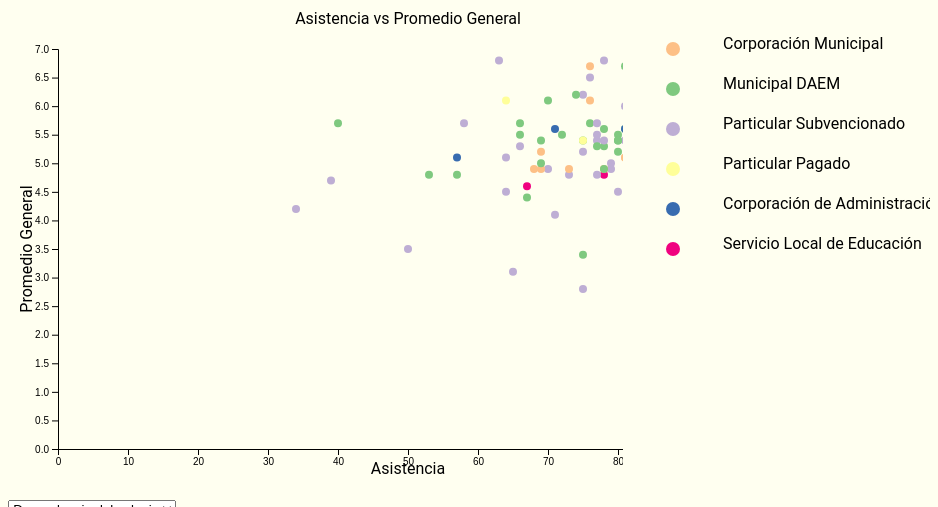
D3 v7 page, settled after 480 driven frames (8 s of simulated time); the page loaded 2 data file(s).


// ── script.js
function valToArr(value, dict) {
    let entries = Object.entries(dict);
    entries = entries.filter((d) => d[1] !== 'Sin info');
    const min = d3.min(entries, (d) => d[0]);
    const arr = new Array(entries.length).fill(0);
    if (min[0] == 0) {
        arr[value] = 1;
    } else if (min[0] == 1) {
        arr[value - 1] = 1;
    } else {
        console.log('ERROR');
    }
    return arr;
}

let rCoef = [];
let rConst = 0;
d3.json('regr.json')
    .then((data) => {
        rCoef = data.Coef;
        rConst = data.Beta;
    })
    .catch((err) => console.log(err));


const path = 'data.json';

const margin = {
    top: 50,
    bottom: 50,
    left: 50,
    right: 50,
}

const
    WIDTH = 800,
    HEIGHT = 500;

const width = WIDTH - margin.left - margin.right,
    height = HEIGHT - margin.top - margin.bottom;

const colorMap = d3.scaleOrdinal(d3.schemeAccent);

const xVar = 'ASISTENCIA';
const yVar = 'PROM_GRAL';
const filterVars = [
    {
        name: 'COD_DEPE',
        text: 'Dependencia del colegio',
        dict: {
            1: 'Corporación Municipal',
            2: 'Municipal DAEM',
            3: 'Particular Subvencionado',
            4: 'Particular Pagado',
            5: 'Corporación de Administración Delegada',
            6: 'Servicio Local de Educación',
        }
    },
    {
        name: 'RURAL_RBD',
        text: 'Ruralidad',
        dict: {
            0: 'Urbano',
            1: 'Rural',
        },
    },
    {
        name: 'GEN_ALU',
        text: 'Sexo estudiante',
        dict: {
            0: 'Sin info',
            1: 'Masculino',
            2: 'Femenino',
        },
    },
    {
        name: 'COD_JOR',
        text: 'Jornada',
        dict: {
            1: 'Mañana',
            2: 'Tarde',
            3: 'Completa',
            4: 'Vespertina',
            5: 'Sin info',
        },
    },
    {
        name: 'SAME_COM',
        text: 'Comuna de residencia',
        dict: {
            0: 'No vive en comuna del colegio',
            1: 'Vive en comuna del colegio',
        },
    },
];

let currentAttr = 'COD_DEPE';

const svg = d3.select('#graph-container').append('svg');
svg
    .attr('height', HEIGHT)
    .attr('width', WIDTH)
    .attr('id', 'svg');

const container = svg.append('g')
    .attr('transform', `translate(${margin.left} ${margin.top})`);

const selectButton = d3.select('#buttons-container')
    .append('select').attr('id', 'select');

const options = selectButton
    .selectAll('option')
    .data(filterVars)
    .enter()
    .append('option')
    .attr('value', (d) => d.name)
    .text((d) => d.text);

const info = d3.select('#graph-container')
    .append('svg')
    .attr('width', WIDTH / 2)
    .attr('height', HEIGHT);

const infoContainer = info.append('g');
    
/////////////////////////////////////////////////////////////
/////////////////////// Display /////////////////////////////
/////////////////////////////////////////////////////////////

const display = (data) => {
    const xScale = d3
        .scaleLinear()
        .domain([0, 100])
        .range([0, width]);

    const yScale = d3
        .scaleLinear()
        .domain([0, 7.0])
        .range([height, 0]);
    
    const xAxis = d3.axisBottom(xScale);
    const yAxis = d3.axisLeft(yScale);
    
    svg.append("g")
        .attr('transform', `translate(${margin.left}, ${margin.top + height})`)
        .call(xAxis);
    
    svg.append("g")
        .attr('transform', `translate(${margin.left}, ${margin.top})`)
        .call(yAxis);

    svg
        .append("text")
        .attr(
          "transform",
          "translate(" + (width / 2 + margin.left) + " ," + margin.top / 2 + ")"
        )
        .style("text-anchor", "middle")
        .text(`Asistencia vs Promedio General`);
    
    svg
        .append("text")
        .attr(
          "transform",
          "translate(" +
            (width / 2 + margin.left) +
            " ," +
            (height + margin.top + margin.bottom / 2) +
            ")"
        )
        .style("text-anchor", "middle")
        .text('Asistencia');
    
    svg
        .append("text")
        .attr("transform", "rotate(-90)")
        .attr("y", margin.left / 6)
        .attr("x", 0 - HEIGHT / 2)
        .attr("dy", "1em")
        .style("text-anchor", "middle")
        .text('Promedio General');

    container
        .selectAll('circle')
        .data(data)
        .join(
            (enter) => {
                enter.append('circle')
                    .attr('fill', (d) => colorMap(d[currentAttr]))
                    .attr('cx', (d) => xScale(d.ASISTENCIA))
                    .attr('cy', (d) => yScale(d.PROM_GRAL))
                    .transition()
                    .duration(2000)
                    .attr('r', 4);   
            },
            (update) => {
                update
                    .transition()
                    .duration(2000)
                    .attr('fill', (d) => colorMap(d[currentAttr]));
            }
        )
}

const displayInfo = () => {
    const current = filterVars.filter((d) => d.name === currentAttr);

    const keys = Object.keys(current[0].dict);
    keys.reverse();
    const yScale = d3
        .scaleLinear()
        .domain([d3.min(keys), 6])
        .range([0, height / 2]);
    
    infoContainer
        .selectAll('circle')
        .data(keys)
        .join(
            (enter) => {
                enter.append('circle')
                    .attr('fill', (d) => colorMap(parseInt(d)))
                    .attr('cx', margin.left)
                    .attr('cy', (d) => yScale(d) + margin.top)
                    .transition()
                    .duration(2000)
                    .attr('r', 7);
            },
            (update) => {
                update
                    .transition()
                    .duration(2000)
                    .attr('cy', (d) => yScale(d) + margin.top)
                    .attr('fill', (d) => colorMap(parseInt(d)));
            },
            (exit) => {
                exit
                    .transition()
                    .duration(2000)
                    .attr('r', 0)
                    .remove();
            }
        )
    infoContainer
        .selectAll('text')
        .data(keys)
        .join(
            (enter) => {
                enter.append('text')
                    .attr('class', 'info')
                    .attr('x', margin.left * 2)
                    .attr('y', (d) => yScale(d) + margin.top)
                    .text((d) => current[0].dict[d]);
            },
            (update) => {
                update
                    .attr('y', (d) => yScale(d) + margin.top)
                    .text((d) => current[0].dict[d]);
            },
            (exit) => {
                exit
                    .remove();
            }
        )
}

// CALCULAR PROMEDIO
for (let i = 0; i < filterVars.length; i++) {
    const selectOption = d3.select('#form-container')
        .append('select').attr('id', `${filterVars[i].name}`)
        .selectAll("option")
        .data(Object.entries(filterVars[i].dict))
        .enter()
        .append("option")
        .attr("value", (d) => d[0])
        .text((d) => d[1]);
}

const attendanceOption = d3.select('#form-container')
    .append('input')
    .attr('type', 'range')
    .attr('id', 'attendance-option')
    .attr('min', 0)
    .attr('max', 100);

const formButton = d3.select('#form-button')
    .append('button')
    .text('Enviar')
    .on('click', () => {
        const dep = d3.select(`#${filterVars[0].name}`).property('value');
        const rur = d3.select(`#${filterVars[1].name}`).property('value');
        const gen = d3.select(`#${filterVars[2].name}`).property('value');
        const jor = d3.select(`#${filterVars[3].name}`).property('value');
        const com = d3.select(`#${filterVars[4].name}`).property('value');
        const asis = d3.select('#attendance-option').property('value');

        const arrDep = valToArr(dep, filterVars[0].dict);
        const arrJor = valToArr(jor, filterVars[3].dict);

        const arr = [rur].concat([asis], [gen], [com], arrDep, arrJor);

        let prom = 0;
        for (let i = 0; i < arr.length; i++) {
            prom += arr[i] * rCoef[i];
        }
        prom += rConst;

        d3.select('#prom').text(`Promedio final: ${prom}`);
    });

d3.json(path)
    .then((data) => {
        for (let i = 0; i < data.length; i++) {
            if (data.COD_JOR === 99) {
                data.COD_JOR = 5;
            }
        }

        display(data);
        displayInfo();
        selectButton.on('change', () => {
            currentAttr = d3.select('#select').property('value');
            display(data);
            displayInfo();
        })
    })
    .catch((err) => {
        console.log(err);
    })

### data: regr.json
{
 "Coef": [
  0.06643,
  0.02532,
  0.1915,
  0.04797,
  -296629663.0,
  -296629663.0,
  -296629663.0,
  -296629663.0,
  "... 6 more items"
 ],
 "Beta": 1696810369.0
}